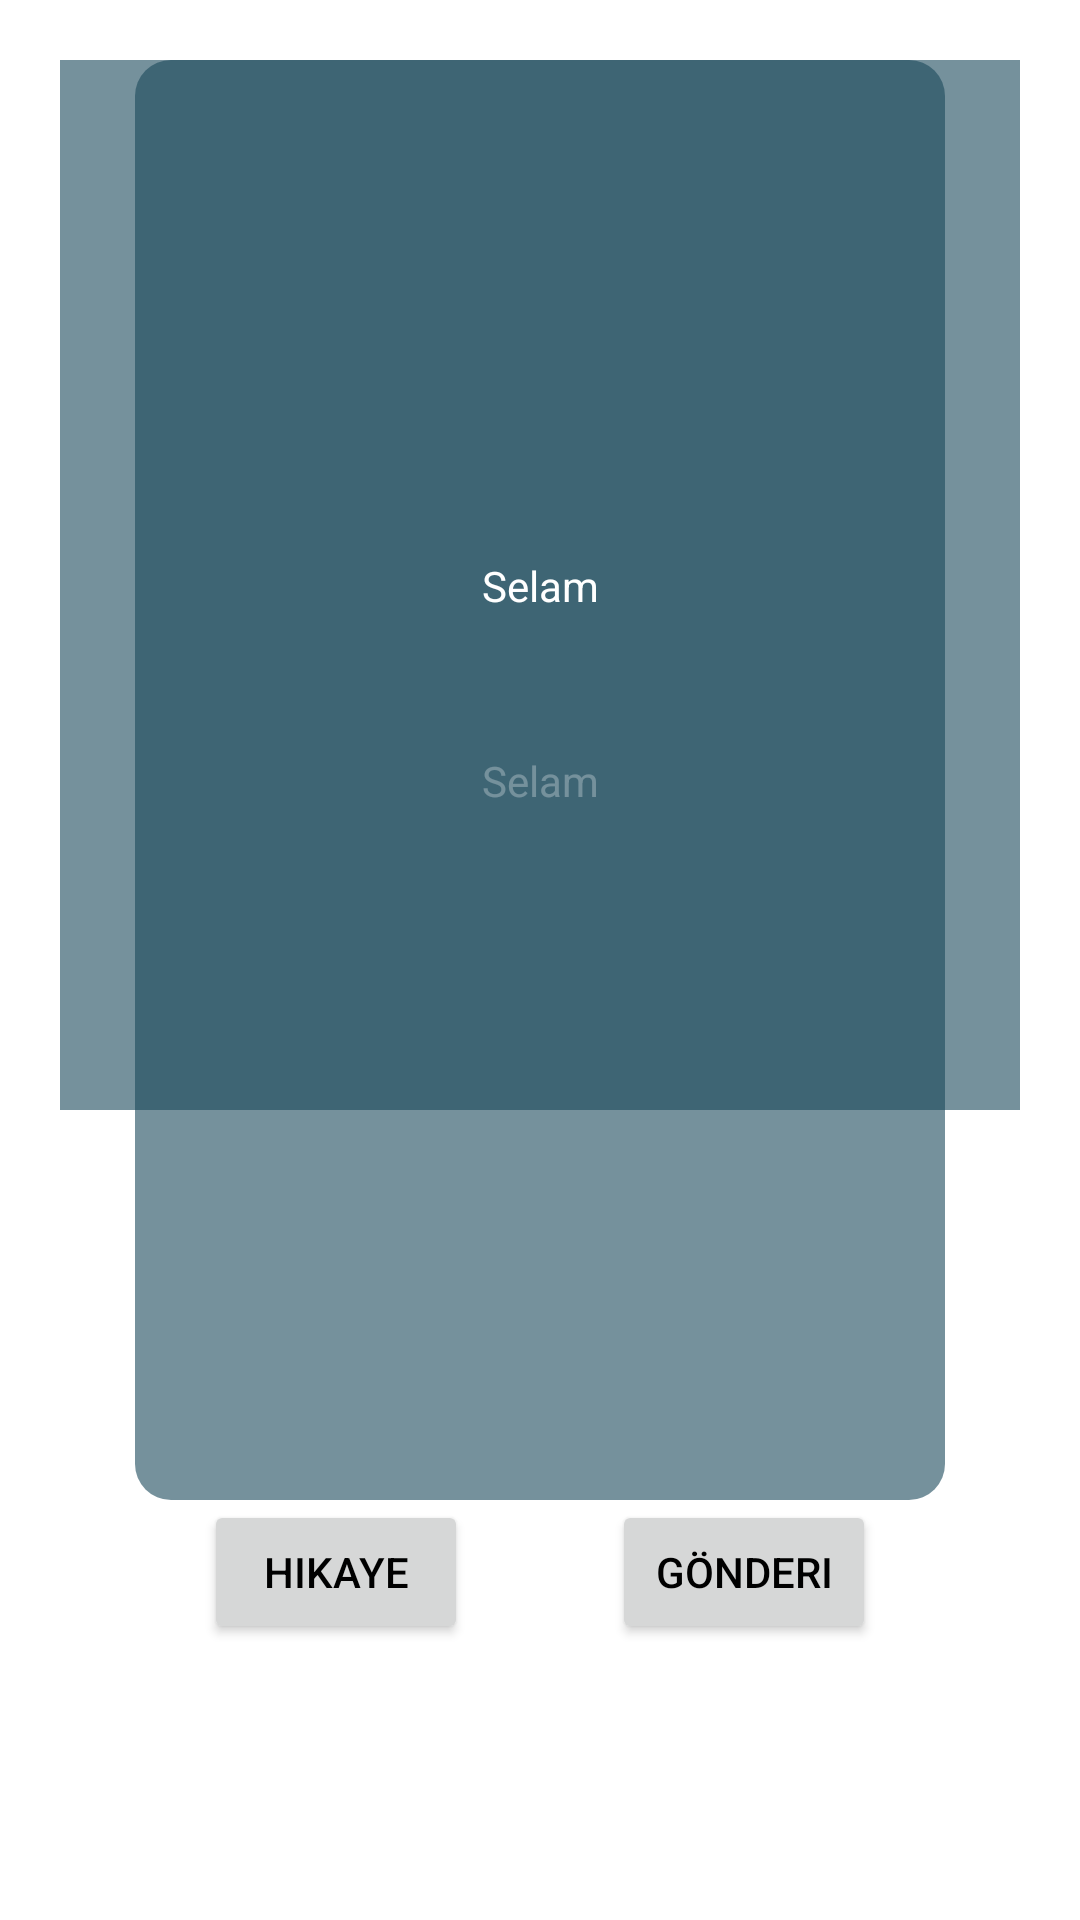

Produce the Android XML layout that renders to this screen, including the resource entries it uses.
<!-- AndroidManifest.xml: application theme Theme.Tefeul -->
<!-- res/layout/activity_share.xml -->
<?xml version="1.0" encoding="utf-8"?>
<androidx.constraintlayout.widget.ConstraintLayout
    xmlns:android="http://schemas.android.com/apk/res/android"
    xmlns:app="http://schemas.android.com/apk/res-auto"
    xmlns:tools="http://schemas.android.com/tools"
    android:layout_width="match_parent"
    android:layout_height="match_parent"
    android:padding="20dp"
    tools:context=".ShareActivity">

    <ImageView
        android:visibility="visible"
        android:id="@+id/im_share_1"
        android:layout_width="270dp"
        android:layout_height="480dp"
        android:background="@drawable/roundcorner"
        android:foreground="#66222f3e"
        android:scaleType="centerCrop"
        android:adjustViewBounds="true"
        app:layout_constraintEnd_toEndOf="parent"
        app:layout_constraintStart_toStartOf="parent"
        app:layout_constraintTop_toTopOf="parent" />
    


    <TextView
        android:id="@+id/tv_share_1"
        android:layout_width="wrap_content"
        android:layout_height="wrap_content"
        android:text="Selam"
        android:gravity="center"
        app:font_name="@{`ubuntu_medium.ttf`}"
        android:lineSpacingMultiplier="1.2"
        android:textColor="@color/white"
        android:layout_margin="18dp"
        app:autoSizeMaxTextSize="36sp"
        app:autoSizeMinTextSize="12sp"
        app:autoSizeStepGranularity="2sp"
        app:autoSizeTextType="uniform"
        app:layout_constraintBottom_toBottomOf="@+id/im_share_1"
        app:layout_constraintEnd_toEndOf="@+id/im_share_1"
        app:layout_constraintStart_toStartOf="@+id/im_share_1"
        app:layout_constraintTop_toTopOf="@+id/im_share_1"/>

    <ImageView
        android:visibility="visible"
        android:id="@+id/im_share_2"
        android:layout_width="350dp"
        android:layout_height="350dp"
        android:background="@drawable/roundcorner"
        android:foreground="#66222f3e"
        android:scaleType="centerCrop"
        android:adjustViewBounds="true"
        app:layout_constraintEnd_toEndOf="parent"
        app:layout_constraintStart_toStartOf="parent"
        app:layout_constraintTop_toTopOf="parent" />
    


    <TextView
        android:id="@+id/tv_share_2"
        android:layout_width="wrap_content"
        android:layout_height="wrap_content"
        android:gravity="center"
        android:text="Selam"
        app:font_name="@{`ubuntu_medium.ttf`}"
        android:lineSpacingMultiplier="1.2"
        android:textColor="@color/white"
        android:layout_margin="18dp"
        app:autoSizeMaxTextSize="36sp"
        app:autoSizeMinTextSize="12sp"
        app:autoSizeStepGranularity="2sp"
        app:autoSizeTextType="uniform"
        app:layout_constraintBottom_toBottomOf="@+id/im_share_2"
        app:layout_constraintEnd_toEndOf="@+id/im_share_2"
        app:layout_constraintStart_toStartOf="@+id/im_share_2"
        app:layout_constraintTop_toTopOf="@+id/im_share_2" />

    <Button
        android:id="@+id/btn_share_1"
        android:layout_width="wrap_content"
        android:layout_height="wrap_content"
        android:textColor="@color/black"
        android:text="Hikaye"
        app:layout_constraintEnd_toStartOf="@+id/btn_share_2"
        app:layout_constraintStart_toStartOf="parent"
        app:layout_constraintTop_toBottomOf="@+id/im_share_1"/>

    <Button
        android:id="@+id/btn_share_2"
        android:layout_width="wrap_content"
        android:layout_height="wrap_content"
        android:textColor="@color/black"
        android:text="Gönderi"
        app:layout_constraintEnd_toEndOf="parent"
        app:layout_constraintStart_toEndOf="@+id/btn_share_1"
        app:layout_constraintTop_toBottomOf="@+id/im_share_1" />


</androidx.constraintlayout.widget.ConstraintLayout>
<!-- resources referenced by this layout -->
<resources>
  <color name="black">#FF000000</color>
  <color name="white">#FFFFFFFF</color>
  <!-- drawable roundcorner (drawable) -->
  <?xml version="1.0" encoding="utf-8"?>
  <shape
      xmlns:android="http://schemas.android.com/apk/res/android">
      <solid android:color="#9919485a" />
      <corners android:radius="12dp" />
  
  </shape>
  <style name="Theme.Tefeul" parent="Theme.MaterialComponents.DayNight.DarkActionBar">
          
          <item name="colorPrimary">@color/colorPrimary_my</item>          
          <item name="colorPrimaryVariant">@color/colorPrimaryStatus_my</item>   
          <item name="colorOnPrimary">@color/white</item>
          
          <item name="colorSecondary">@color/teal_200</item>
          <item name="colorSecondaryVariant">@color/teal_700</item>
          <item name="colorOnSecondary">@color/black</item>
          
          <item name="android:statusBarColor" tools:targetApi="l">?attr/colorPrimaryVariant</item>
          
      </style>
  <color name="colorPrimary_my">#19485a</color>
  <color name="colorPrimaryStatus_my">#19485a</color>
  <color name="teal_200">#FF03DAC5</color>
  <color name="teal_700">#FF018786</color>
</resources>
